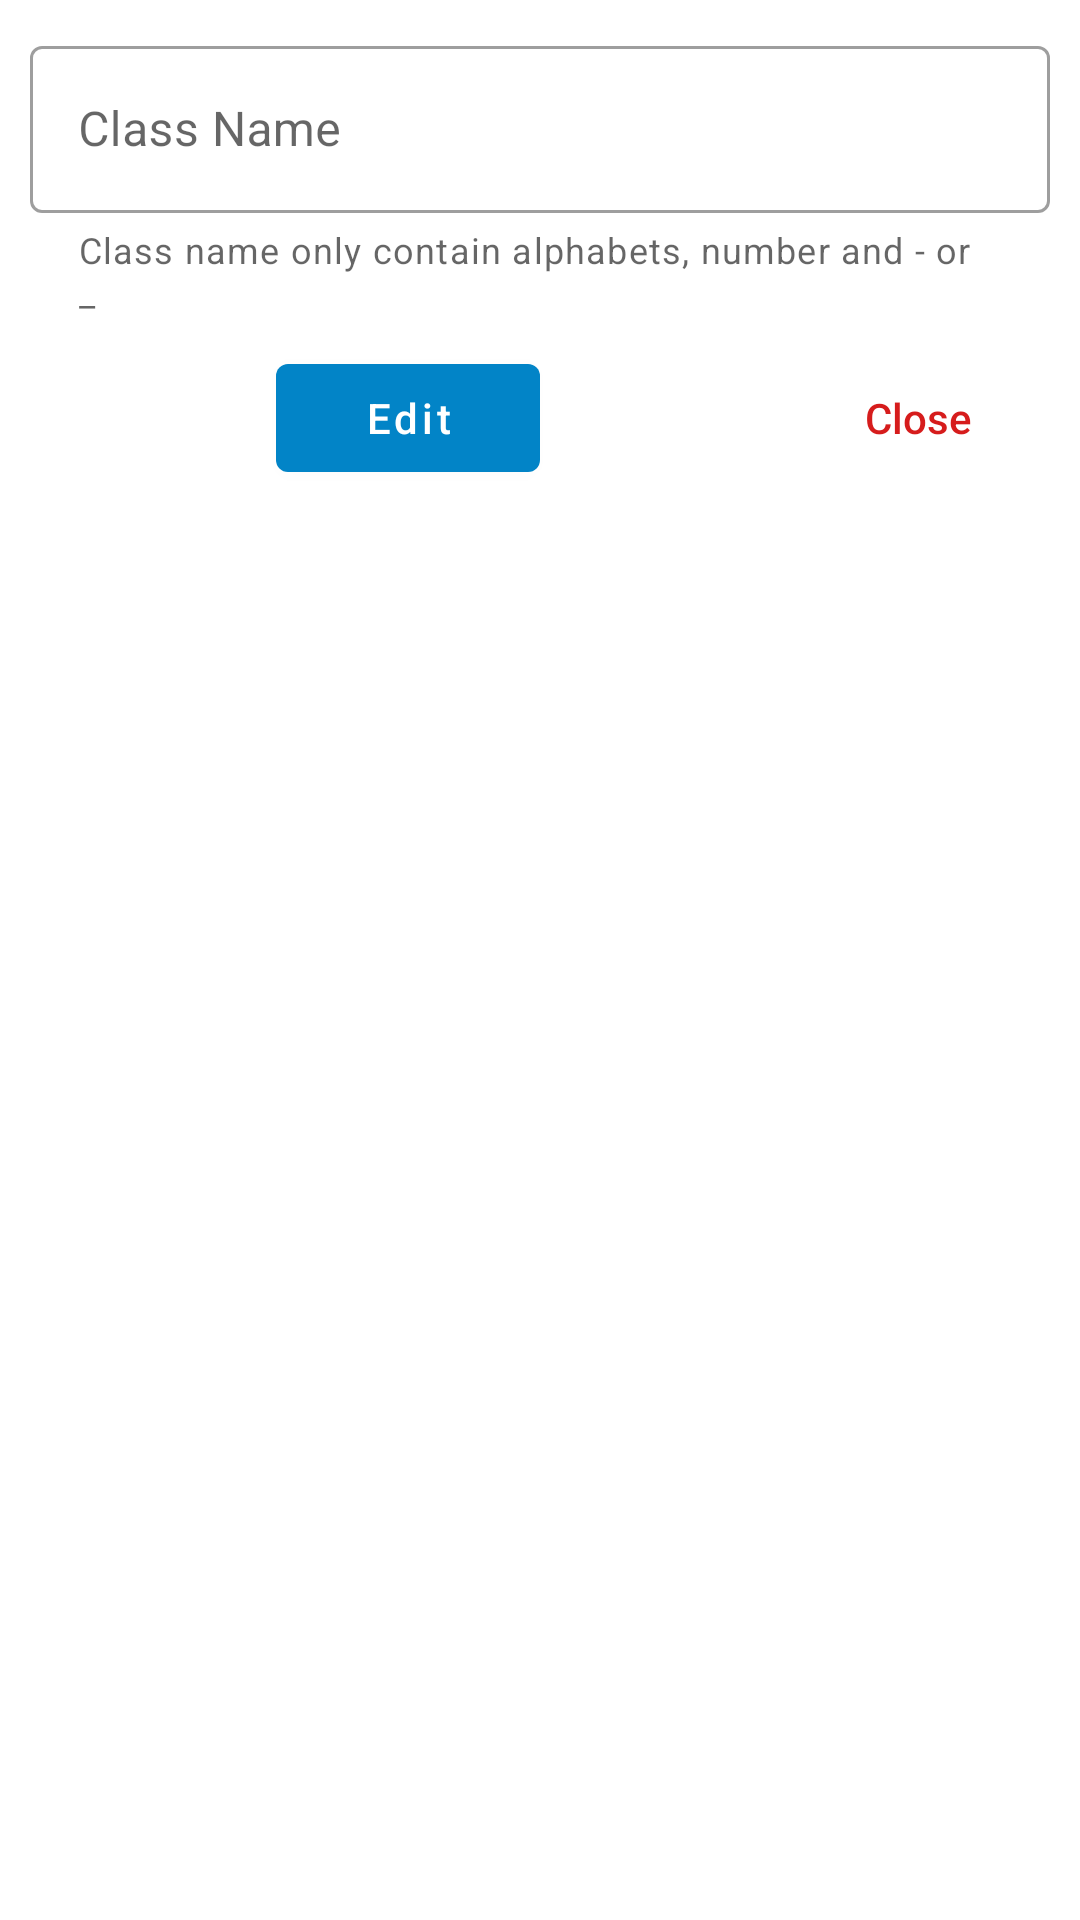

Reconstruct the res/layout file that produces this screen, plus the resources it refers to.
<!-- AndroidManifest.xml: application theme Theme.OrganizeU -->
<!-- res/layout/edit_class_dialog_layout.xml -->
<?xml version="1.0" encoding="utf-8"?>
<layout xmlns:android="http://schemas.android.com/apk/res/android"
    xmlns:app="http://schemas.android.com/apk/res-auto"
    xmlns:tools="http://schemas.android.com/tools">

    <data>

    </data>

    <androidx.constraintlayout.widget.ConstraintLayout
        android:id="@+id/layoutMain"
        android:layout_width="match_parent"
        android:layout_height="wrap_content"
        android:padding="10dp">


        <com.google.android.material.textfield.TextInputLayout
            android:id="@+id/tlClassName"
            style="@style/Widget.MaterialComponents.TextInputLayout.OutlinedBox"
            android:layout_width="0dp"
            android:layout_height="wrap_content"
            android:hint="Class Name"
            app:helperText="Class name only contain alphabets, number and - or  _ "
            app:layout_constraintStart_toStartOf="parent"
            app:layout_constraintEnd_toEndOf="parent"
            app:layout_constraintTop_toTopOf="parent">

            <com.google.android.material.textfield.TextInputEditText
                android:id="@+id/etClassName"
                android:layout_width="match_parent"
                android:layout_height="wrap_content"
                android:inputType="text" />

        </com.google.android.material.textfield.TextInputLayout>


        <androidx.constraintlayout.widget.ConstraintLayout
            android:layout_width="match_parent"
            android:layout_height="wrap_content"
            android:layout_marginTop="10dp"
            app:layout_constraintTop_toBottomOf="@id/tlClassName"
            tools:layout_editor_absoluteX="10dp">

            <com.google.android.material.button.MaterialButton
                android:id="@+id/btnEdit"
                android:layout_width="wrap_content"
                android:layout_height="wrap_content"
                android:text="Edit"
                style="@style/DialogAddButton"
                app:icon="@drawable/ic_edit"
                app:layout_constraintBottom_toBottomOf="parent"
                app:layout_constraintEnd_toStartOf="@+id/btnClose"
                app:layout_constraintHorizontal_bias="0.5"
                app:layout_constraintStart_toStartOf="parent"
                app:layout_constraintTop_toTopOf="parent" />

            <com.google.android.material.button.MaterialButton
                android:id="@+id/btnClose"
                android:layout_width="wrap_content"
                android:layout_height="wrap_content"
                android:text="@string/dialog_btn_close"
                style="@style/DialogCloseButton"
                app:layout_constraintBottom_toBottomOf="parent"
                app:layout_constraintEnd_toEndOf="parent"
                app:layout_constraintHorizontal_bias="0.5"
                app:layout_constraintStart_toEndOf="@+id/btnAdd"
                app:layout_constraintTop_toTopOf="parent" />
        </androidx.constraintlayout.widget.ConstraintLayout>

    </androidx.constraintlayout.widget.ConstraintLayout>
</layout>
<!-- resources referenced by this layout -->
<resources>
  <string name="dialog_btn_close">Close</string>
  <style name="DialogAddButton" parent="Widget.MaterialComponents.Button">
          <item name="android:textAllCaps">false</item>
          <item name="backgroundTint">@color/colorPrimary</item>
          <item name="icon">@drawable/ic_add</item>
      </style>
  <style name="DialogCloseButton" parent="Widget.AppCompat.Button.Borderless">
          <item name="android:textAllCaps">false</item>
          <item name="android:textColor">@color/danger</item>
          <item name="background">@color/transparent</item>
          <item name="backgroundTint">@color/transparent</item>
          <item name="icon">@drawable/ic_close</item>
          <item name="iconTint">@color/danger</item>
      </style>
  <color name="colorPrimary">#0284c7</color>
  <color name="danger">#D61C1C</color>
  <color name="transparent">#00000000</color>
  <color name="colorOnPrimary">@color/white</color>
  <color name="colorPrimaryContainer">#e0f2fe</color>
  <color name="colorOnPrimaryContainer">#0c4a6e</color>
  <color name="colorPrimaryInverse">#bae6fd</color>
  <color name="colorPrimaryFixed">#e0f2fe</color>
  <color name="colorPrimaryFixedDim">#bae6fd</color>
  <color name="colorOnPrimaryFixed">#0c4a6e</color>
  <color name="colorOnPrimaryFixedVariant">#0369a1</color>
  <color name="colorSecondary">#0d9488</color>
  <color name="colorOnSecondary">@color/white</color>
  <color name="colorSecondaryContainer">#ccfbf1</color>
  <color name="colorOnSecondaryContainer">#134e4a</color>
  <color name="colorSecondaryFixed">#ccfbf1</color>
  <color name="colorSecondaryFixedDim">#99f6e4</color>
  <color name="colorOnSecondaryFixed">#134e4a</color>
  <color name="colorOnSecondaryFixedVariant">#0f766e</color>
  <color name="colorTertiary">#0891b2</color>
  <color name="colorOnTertiary">@color/white</color>
  <color name="colorTertiaryContainer">#cffafe</color>
  <color name="colorOnTertiaryContainer">#164e63</color>
  <color name="colorTertiaryFixed">#cffafe</color>
  <color name="colorTertiaryFixedDim">#a5f3fc</color>
  <color name="colorOnTertiaryFixed">#164e63</color>
  <color name="colorOnTertiaryFixedVariant">#0e7490</color>
  <color name="white">#FFFFFFFF</color>
</resources>
